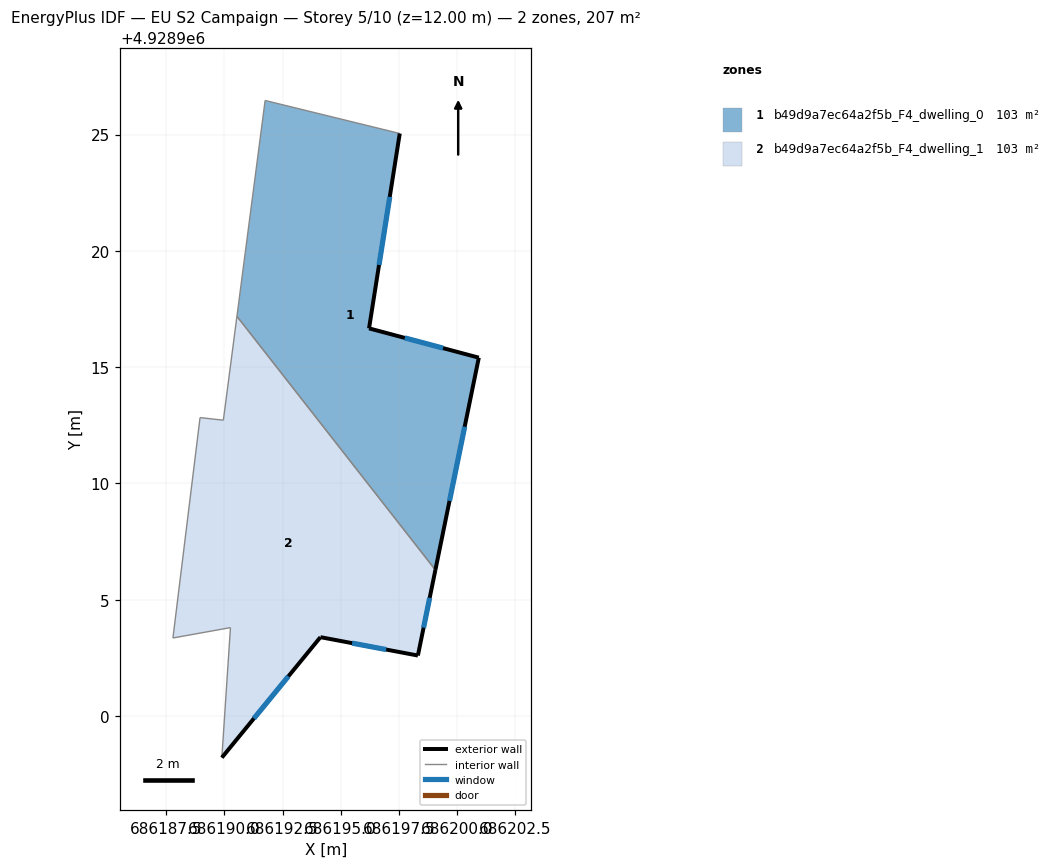
=== STOREY PLAN SPEC (per zone: floor XY polygon, exterior-wall plan segments, windows/doors) ===
zone 1: b49d9a7ec64a2f5b_F4_dwelling_0  (103.4 m²)
  floor: (686197.54, 4928925.05) (686196.22, 4928916.67) (686200.94, 4928915.41) (686199.07, 4928906.28) (686190.54, 4928917.19) (686191.75, 4928926.47)
  exterior wall: (686199.07, 4928906.28) – (686200.94, 4928915.41)  [9.3 m]
    window: (686199.68, 4928909.25) – (686200.33, 4928912.44)  [3.4 m²]
  exterior wall: (686196.22, 4928916.67) – (686197.54, 4928925.05)  [8.5 m]
    window: (686196.65, 4928919.39) – (686197.11, 4928922.32)  [3.1 m²]
  exterior wall: (686200.94, 4928915.41) – (686196.22, 4928916.67)  [4.9 m]
    window: (686199.41, 4928915.82) – (686197.76, 4928916.26)  [1.8 m²]
  interior walls: 3
zone 2: b49d9a7ec64a2f5b_F4_dwelling_1  (103.4 m²)
  floor: (686190.54, 4928917.19) (686199.07, 4928906.28) (686198.32, 4928902.60) (686194.13, 4928903.39) (686189.89, 4928898.21) (686190.26, 4928903.80) (686187.79, 4928903.35) (686188.95, 4928912.83) (686189.96, 4928912.72)
  exterior wall: (686189.89, 4928898.21) – (686194.13, 4928903.39)  [6.7 m]
    window: (686191.27, 4928899.89) – (686192.75, 4928901.70)  [2.5 m²]
  exterior wall: (686198.32, 4928902.60) – (686199.07, 4928906.28)  [3.8 m]
    window: (686198.57, 4928903.80) – (686198.83, 4928905.08)  [1.4 m²]
  exterior wall: (686194.13, 4928903.39) – (686198.32, 4928902.60)  [4.3 m]
    window: (686195.49, 4928903.13) – (686196.96, 4928902.85)  [1.6 m²]
  interior walls: 6

=== DERIVED (storey summary) ===
Building: EU S2 Campaign
Storey: 5 of 10  (floor level z = 12.00 m)
Storey gross floor area: 206.7 m²
Zones on this storey: 2
  - b49d9a7ec64a2f5b_F4_dwelling_0: floor 103.4 m²; exterior wall 22.7 m (68.1 m²); 3 window(s) 8.3 m²; WWR 12.2%
  - b49d9a7ec64a2f5b_F4_dwelling_1: floor 103.4 m²; exterior wall 14.7 m (44.1 m²); 3 window(s) 5.4 m²; WWR 12.2%
Zone adjacency (shared interzone walls):
  - b49d9a7ec64a2f5b_F4_dwelling_0 ↔ b49d9a7ec64a2f5b_F4_dwelling_1